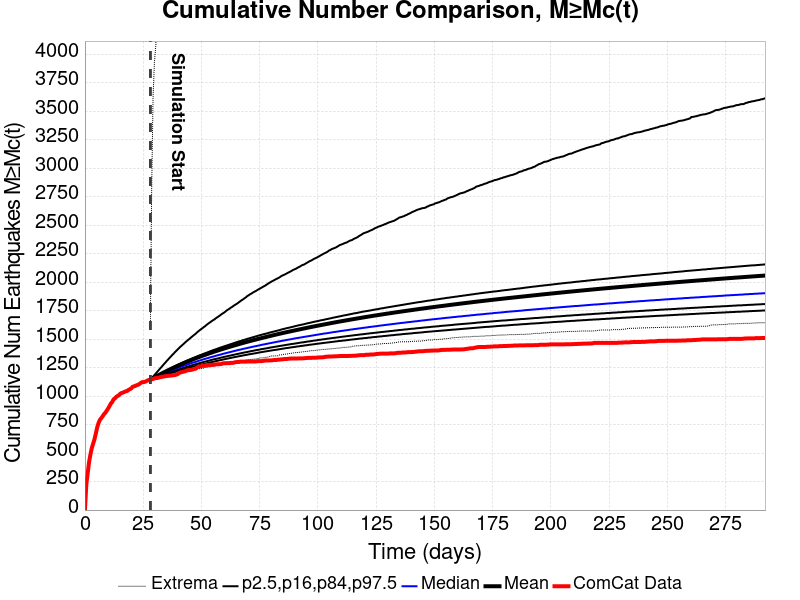

The table this chart was drawn from, first rows:
Time (days), ComCat Data, Simulation Mean, Simulation Median, Simulation Mode, Simulation Minimum, Simulation Maximum, 2.5 %-ile, 16 %-ile, 84 %-ile, 97.5 %-ile
0.0, 0.0, , , , , , , , , 
0.5851, 224.0, , , , , , , , , 
1.17, 320.0, , , , , , , , , 
1.755, 420.0, , , , , , , , , 
2.34, 486.0, , , , , , , , , 
2.925, 543.0, , , , , , , , , 
3.51, 582.0, , , , , , , , , 
4.096, 621.0, , , , , , , , , 
4.681, 672.0, , , , , , , , , 
5.266, 726.0, , , , , , , , , 
5.851, 765.0, , , , , , , , , 
6.436, 792.0, , , , , , , , , 
7.021, 807.0, , , , , , , , , 
7.606, 824.0, , , , , , , , , 
8.191, 842.0, , , , , , , , , 
8.776, 854.0, , , , , , , , , 
9.361, 873.0, , , , , , , , , 
9.946, 891.0, , , , , , , , , 
10.53, 912.0, , , , , , , , , 
11.12, 935.0, , , , , , , , , 
11.7, 948.0, , , , , , , , , 
12.29, 972.0, , , , , , , , , 
12.87, 980.0, , , , , , , , , 
13.46, 994.0, , , , , , , , , 
14.04, 1002, , , , , , , , , 
14.63, 1008, , , , , , , , , 
15.21, 1022, , , , , , , , , 
15.8, 1028, , , , , , , , , 
16.38, 1032, , , , , , , , , 
16.97, 1037, , , , , , , , , 
17.55, 1043, , , , , , , , , 
18.14, 1046, , , , , , , , , 
18.72, 1055, , , , , , , , , 
19.31, 1061, , , , , , , , , 
19.89, 1068, , , , , , , , , 
20.48, 1082, , , , , , , , , 
21.06, 1086, , , , , , , , , 
21.65, 1090, , , , , , , , , 
22.23, 1096, , , , , , , , , 
22.82, 1100, , , , , , , , , 
23.4, 1107, , , , , , , , , 
23.99, 1116, , , , , , , , , 
24.57, 1123, , , , , , , , , 
25.16, 1123, , , , , , , , , 
25.74, 1126, , , , , , , , , 
26.33, 1131, , , , , , , , , 
26.91, 1138, , , , , , , , , 
27.5, 1141, , , , , , , , , 
28.08, 1145, 1145, 1145, 1144, 1144, 1643, 1144, 1144, 1146, 1147
28.67, 1148, 1151, 1150, 1149, 1144, 2848, 1146, 1148, 1153, 1159
29.25, 1151, 1158, 1156, 1155, 1144, 3628, 1149, 1152, 1160, 1171
29.84, 1156, 1165, 1161, 1160, 1145, 3931, 1153, 1156, 1167, 1185
30.42, 1158, 1171, 1167, 1165, 1147, 4079, 1157, 1161, 1174, 1198
31.01, 1160, 1178, 1172, 1171, 1150, 4462, 1161, 1166, 1181, 1212
31.59, 1162, 1184, 1178, 1176, 1153, 4918, 1165, 1170, 1188, 1226
32.18, 1166, 1190, 1183, 1180, 1156, 5241, 1169, 1175, 1194, 1240
32.76, 1168, 1197, 1188, 1187, 1158, 5467, 1173, 1180, 1201, 1253
33.35, 1171, 1203, 1193, 1191, 1161, 5622, 1177, 1184, 1207, 1267
33.93, 1173, 1209, 1199, 1197, 1163, 5738, 1181, 1189, 1214, 1281
34.52, 1175, 1215, 1204, 1200, 1165, 5834, 1185, 1193, 1220, 1294
... 440 more rows
